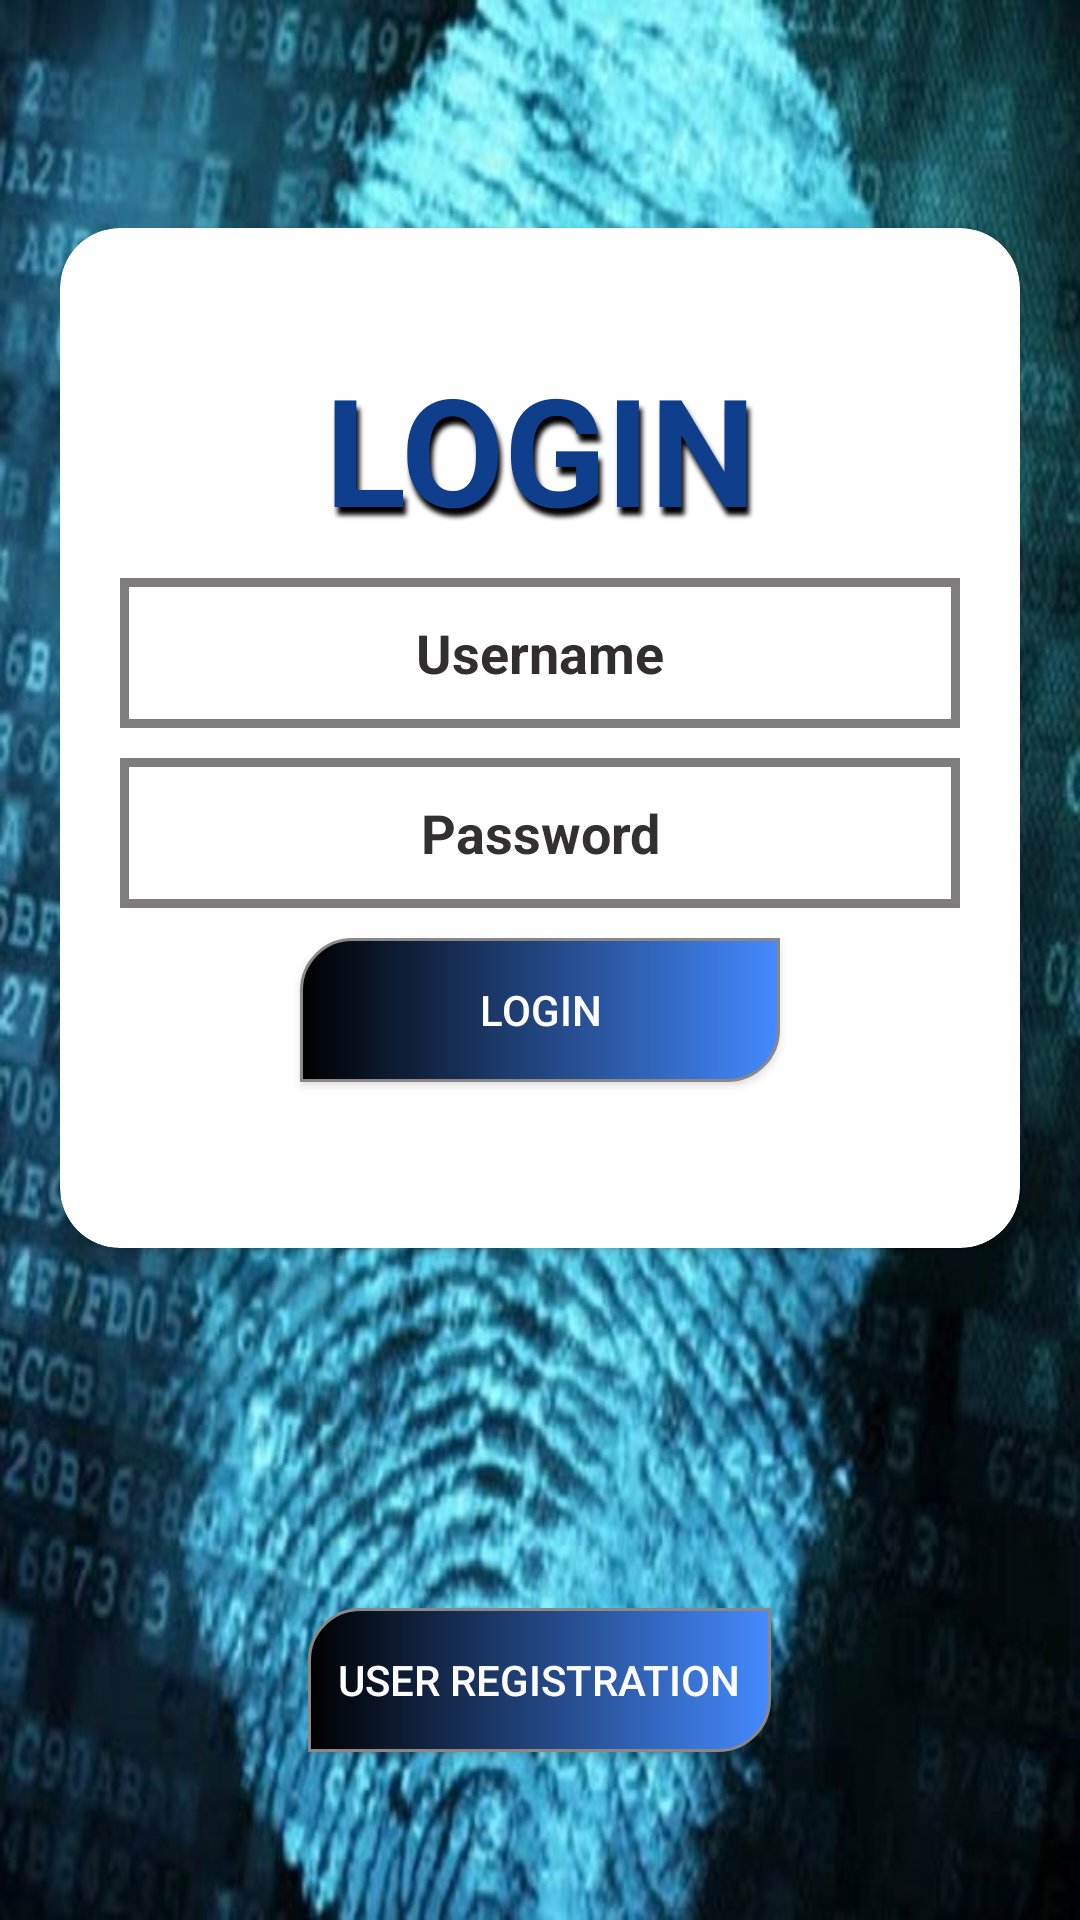

Write the Android layout XML for this screen, with the resource values it uses.
<!-- AndroidManifest.xml: application theme Theme.ForgeryDetection -->
<!-- res/layout/activity_login.xml -->
<?xml version="1.0" encoding="utf-8"?>
<LinearLayout xmlns:android="http://schemas.android.com/apk/res/android"
    xmlns:app="http://schemas.android.com/apk/res-auto"
    xmlns:tools="http://schemas.android.com/tools"
    android:layout_width="match_parent"
    android:layout_height="match_parent"
    android:gravity="center"
    android:orientation="vertical"
    android:background="@drawable/forg"
    tools:context=".Login">
    <androidx.cardview.widget.CardView
        android:layout_width="match_parent"
        app:cardCornerRadius="20dp"
        android:layout_margin="20dp"
        android:backgroundTint="#fff"

        android:layout_height="340dp" >
        <LinearLayout
            android:layout_width="match_parent"
            android:layout_height="match_parent"
            android:layout_margin="10dp"
            android:paddingTop="30dp"
            android:orientation="vertical">
    <TextView
        android:id="@+id/textView3"
        android:layout_width="match_parent"
        android:layout_height="wrap_content"
        android:gravity="center"
        android:textSize="50dp"
        android:textColor="#0F3E8C"
        android:shadowRadius="4"
        android:shadowColor="#000000"
        android:shadowDy="8"

        android:shadowDx="3"
        android:layout_marginBottom="10dp"
        android:textStyle="bold"
        android:text="LOGIN" />

    <EditText
        android:id="@+id/username"
        android:layout_width="match_parent"
        android:layout_height="50dp"
        android:layout_marginRight="10dp"
        android:layout_marginLeft="10dp"
        android:background="@drawable/square"
        android:textColorHint="#302E2E"
        android:textColor="#333030"
        android:ems="10"

        android:textStyle="bold"

        android:inputType="textPersonName"
        android:gravity="center"
        android:hint="Username" />

    <EditText
        android:id="@+id/password"
        android:layout_width="match_parent"
        android:layout_height="50dp"
        android:layout_marginRight="10dp"
        android:layout_marginLeft="10dp"
        android:background="@drawable/square"
        android:textColorHint="#323030"
        android:textColor="#393636"
        android:ems="10"
        android:inputType="textPassword"
        android:layout_marginTop="10dp"
        android:textStyle="bold"

        android:gravity="center"
        android:hint="Password" />


    <androidx.appcompat.widget.AppCompatButton
        android:id="@+id/loginbtn"
        android:layout_width="160dp"
        android:background="@drawable/custom_button"
        android:textColor="#fff"
        android:layout_marginTop="10dp"
        android:layout_gravity="center"
        android:layout_height="wrap_content"
        android:text="LOGIN" />
        </LinearLayout>
    </androidx.cardview.widget.CardView>

    <androidx.appcompat.widget.AppCompatButton
        android:id="@+id/signup"
        android:layout_width="wrap_content"
        android:background="@drawable/custom_button"
        android:layout_marginLeft="10dp"
        android:layout_marginRight="10dp"
        android:layout_marginTop="100dp"

        android:textColor="#FFFFFF"
        android:layout_height="wrap_content"
        android:text="User Registration" />

</LinearLayout>
<!-- resources referenced by this layout -->
<resources>
  <!-- drawable custom_button: vector/xml drawable (drawable-v24, 2213 chars, omitted) -->
  <!-- drawable forg: jpg bitmap (drawable, 99880 bytes) -->
  <!-- drawable square (drawable-v24) -->
  <?xml version="1.0" encoding="utf-8"?>
  <shape xmlns:android="http://schemas.android.com/apk/res/android">
      <solid android:color="@android:color/transparent"/>
      <stroke android:width="3dp" android:color="#7E7C7C" />
      <corners android:radius="0dp"/>
      <padding android:left="0dp" android:top="0dp" android:right="0dp" android:bottom="0dp" />
  </shape>
  <style name="Theme.ForgeryDetection" parent="Theme.MaterialComponents.DayNight.DarkActionBar">
          
          <item name="colorPrimary">@color/purple_500</item>
          <item name="colorPrimaryVariant">@color/purple_700</item>
          <item name="colorOnPrimary">@color/white</item>
          
          <item name="colorSecondary">@color/teal_200</item>
          <item name="colorSecondaryVariant">@color/teal_700</item>
          <item name="colorOnSecondary">@color/black</item>
          
          <item name="android:statusBarColor">?attr/colorPrimaryVariant</item>
          
      </style>
  <!-- not gathered from this repository: default colours our renderer supplied (Android Studio template values) -->
  <color name="purple_500">#FF6200EE</color>
  <color name="purple_700">#FF3700B3</color>
  <color name="teal_200">#FF03DAC5</color>
  <color name="teal_700">#FF018786</color>
  <color name="black">#FF000000</color>
  <color name="white">#FFFFFFFF</color>
</resources>
